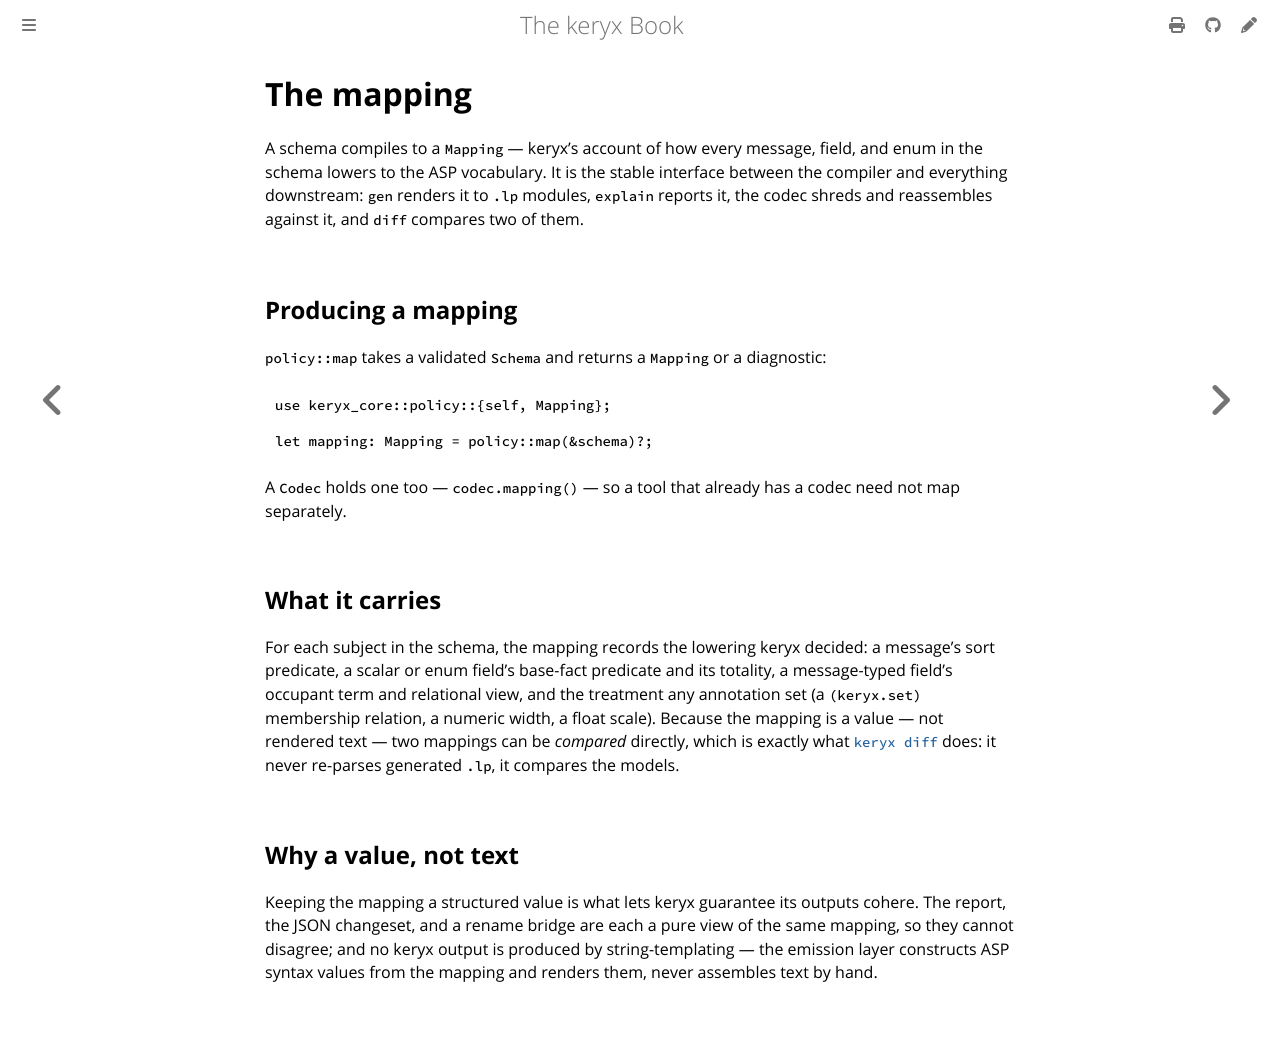

repository: GregoryGelfond/keryx · page: library/mapping.html · generator: mdbook

# The mapping

A schema compiles to a `Mapping` — keryx's account of how every message, field, and enum in the schema lowers to the ASP vocabulary. It is the stable interface between the compiler and everything downstream: `gen` renders it to `.lp` modules, `explain` reports it, the codec shreds and reassembles against it, and `diff` compares two of them.

## Producing a mapping

`policy::map` takes a validated `Schema` and returns a `Mapping` or a diagnostic:

```rust,ignore
use keryx_core::policy::{self, Mapping};

let mapping: Mapping = policy::map(&schema)?;
```

A `Codec` holds one too — `codec.mapping()` — so a tool that already has a codec need not map separately.

## What it carries

For each subject in the schema, the mapping records the lowering keryx decided: a message's sort predicate, a scalar or enum field's base-fact predicate and its totality, a message-typed field's occupant term and relational view, and the treatment any annotation set (a `(keryx.set)` membership relation, a numeric width, a float scale). Because the mapping is a value — not rendered text — two mappings can be *compared* directly, which is exactly what [`keryx diff`](../guide/evolution.md) does: it never re-parses generated `.lp`, it compares the models.

## Why a value, not text

Keeping the mapping a structured value is what lets keryx guarantee its outputs cohere. The report, the JSON changeset, and a rename bridge are each a pure view of the same mapping, so they cannot disagree; and no keryx output is produced by string-templating — the emission layer constructs ASP syntax values from the mapping and renders them, never assembles text by hand.
